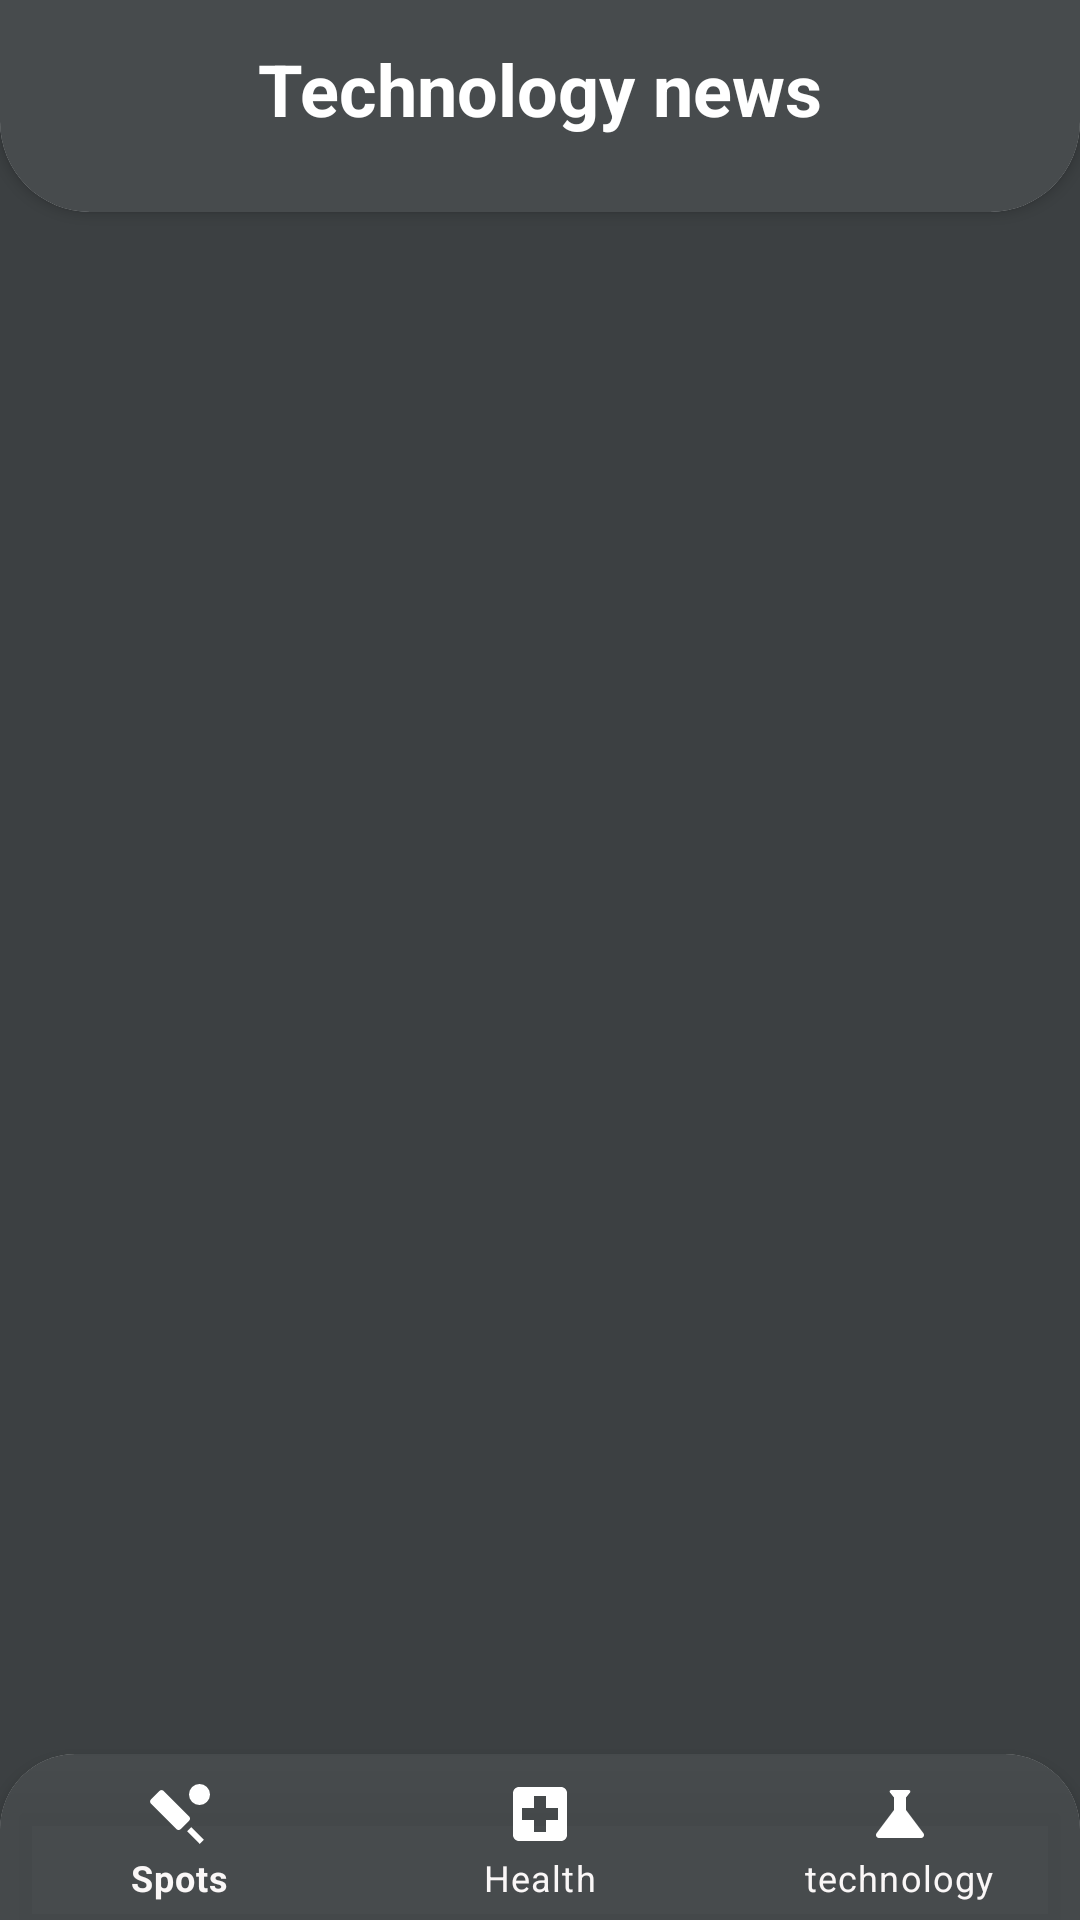

Here is an Android app screen rendered from its layout file. Give the layout XML and the strings, colors and styles it references.
<!-- AndroidManifest.xml: application theme Theme.Kotlin_News -->
<!-- res/layout/fragment_tech.xml -->
<?xml version="1.0" encoding="utf-8"?>
<androidx.constraintlayout.widget.ConstraintLayout xmlns:android="http://schemas.android.com/apk/res/android"
    xmlns:app="http://schemas.android.com/apk/res-auto"
    xmlns:tools="http://schemas.android.com/tools"
    android:layout_width="match_parent"
    android:background="#3C4042"
    android:layout_height="match_parent"
    tools:context=".techFrag">

    <androidx.cardview.widget.CardView
        android:id="@+id/cardView"
        android:layout_width="match_parent"
        android:layout_height="120dp"
        android:layout_marginTop="-50dp"
        app:cardCornerRadius="30dp"

        app:layout_constraintEnd_toEndOf="parent"
        app:layout_constraintStart_toStartOf="parent"
        app:layout_constraintTop_toTopOf="parent">

        <androidx.constraintlayout.widget.ConstraintLayout
            android:layout_width="match_parent"
            android:background="#F03C4042"
            android:layout_height="match_parent">

            <TextView
                android:layout_width="wrap_content"
                android:layout_height="wrap_content"
                android:layout_marginBottom="25dp"
                android:text="Technology news"
                android:textColor="@color/white"
                android:textSize="24sp"
                android:textStyle="bold"
                app:layout_constraintBottom_toBottomOf="parent"
                app:layout_constraintEnd_toEndOf="parent"
                app:layout_constraintStart_toStartOf="parent" />


        </androidx.constraintlayout.widget.ConstraintLayout>
    </androidx.cardview.widget.CardView>


    <androidx.recyclerview.widget.RecyclerView
        android:id="@+id/techRecyclerView"
        android:layout_width="0dp"
        android:layout_height="0dp"
        app:layout_constraintBottom_toTopOf="@+id/cardView4"
        app:layout_constraintEnd_toEndOf="parent"
        app:layout_constraintStart_toStartOf="parent"
        app:layout_constraintTop_toBottomOf="@+id/cardView" />

    <androidx.cardview.widget.CardView
        android:id="@+id/cardView4"
        android:layout_width="match_parent"
        android:layout_height="150dp"
        app:cardCornerRadius="25dp"
        android:layout_marginBottom="-95dp"
        app:layout_constraintBottom_toBottomOf="parent">

        <androidx.constraintlayout.widget.ConstraintLayout
            android:layout_width="match_parent"
            android:layout_height="match_parent">

            <com.google.android.material.bottomnavigation.BottomNavigationView
                android:id="@+id/bottomNavigation_tech"
                android:layout_width="match_parent"
                android:layout_height="wrap_content"
                android:background="#F03C4042"
                app:itemIconTint="@color/white"
                app:itemTextColor="#FAF7F7"
                app:layout_constraintEnd_toEndOf="parent"
                app:layout_constraintStart_toStartOf="parent"
                app:layout_constraintTop_toTopOf="parent"
                app:menu="@menu/nav_menu" />

        </androidx.constraintlayout.widget.ConstraintLayout>
    </androidx.cardview.widget.CardView>


</androidx.constraintlayout.widget.ConstraintLayout>
<!-- resources referenced by this layout -->
<resources>
  <color name="white">#FFFFFFFF</color>
  <style name="Theme.Kotlin_News" parent="Theme.MaterialComponents.DayNight.NoActionBar">
          
          <item name="colorPrimary">@color/purple_500</item>
          <item name="colorPrimaryVariant">@color/purple_700</item>
          <item name="colorOnPrimary">@color/white</item>
          
          <item name="colorSecondary">@color/teal_200</item>
          <item name="colorSecondaryVariant">@color/teal_700</item>
          <item name="colorOnSecondary">@color/black</item>
          
          <item name="android:statusBarColor" tools:targetApi="l">?attr/colorPrimaryVariant</item>
          
      </style>
  <color name="purple_500">#08040C</color>
  <color name="purple_700">#F3404447</color>
  <color name="teal_200">#F3404447</color>
  <color name="teal_700">#FF018786</color>
  <color name="black">#050000</color>
</resources>
